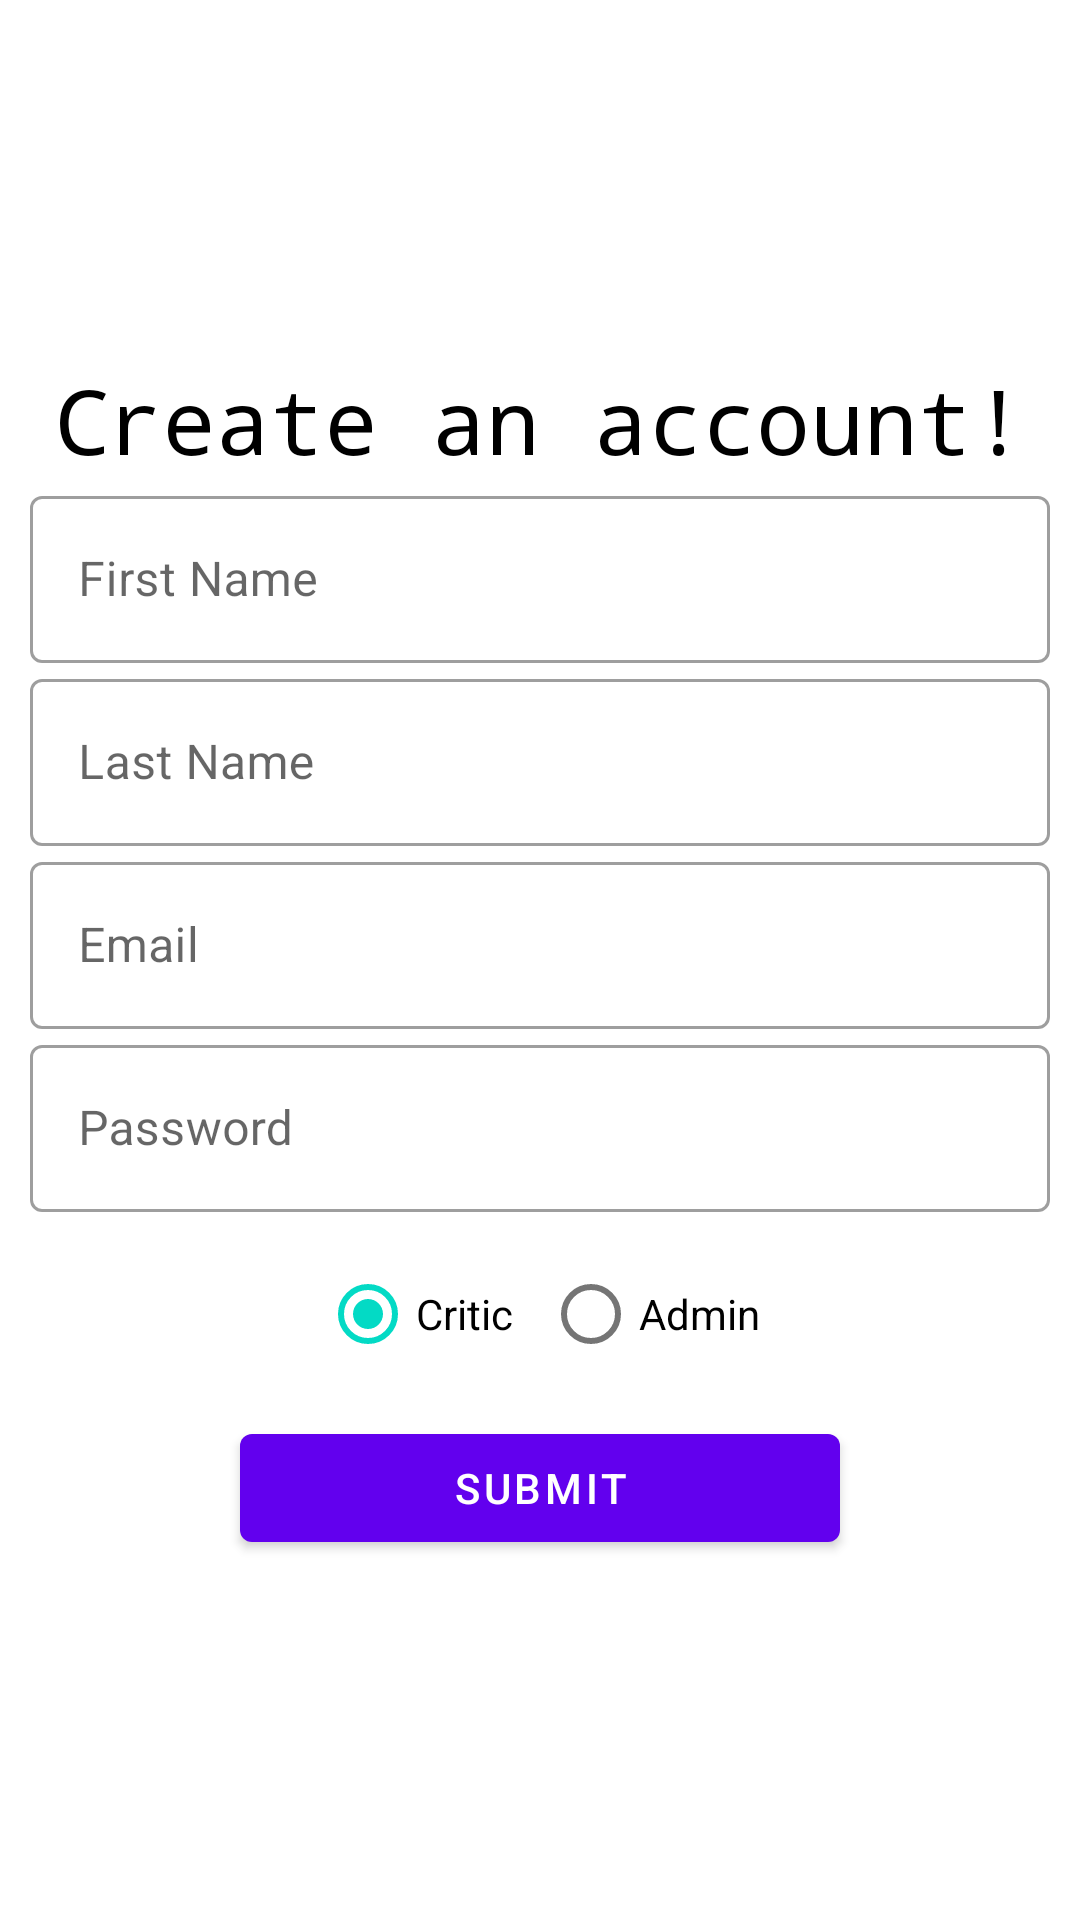

Layout XML and referenced resources for this Android screen:
<!-- AndroidManifest.xml: application theme Theme.ForFoodiesByFoodies -->
<!-- res/layout/fragment_add_user_by_admin.xml -->
<?xml version="1.0" encoding="utf-8"?>
<FrameLayout xmlns:android="http://schemas.android.com/apk/res/android"
    xmlns:tools="http://schemas.android.com/tools"
    android:layout_width="match_parent"
    android:layout_height="match_parent"
    android:layout_marginTop="?attr/actionBarSize"
    tools:context=".fragments.AddUserByAdminFragment">

    <LinearLayout
        android:layout_width="match_parent"
        android:layout_height="wrap_content"
        android:layout_gravity="center"
        android:gravity="center"
        android:orientation="vertical"
        android:padding="10dp"
        tools:ignore="UselessParent">

        <TextView
            android:layout_width="wrap_content"
            android:layout_height="wrap_content"
            android:fontFamily="monospace"
            android:text="@string/create_an_account"
            android:textColor="@color/black"
            android:textSize="30sp" />

        <com.google.android.material.textfield.TextInputLayout
            style="@style/Widget.MaterialComponents.TextInputLayout.OutlinedBox"
            android:layout_width="match_parent"
            android:layout_height="wrap_content"
            android:layout_gravity="center_horizontal">

            <EditText
                android:id="@+id/firstNameField_id"
                android:layout_width="match_parent"
                android:layout_height="wrap_content"
                android:layout_marginTop="10dp"
                android:autofillHints="@string/firstName"
                android:hint="@string/firstName"
                android:inputType="text"
                android:minHeight="48dp" />
        </com.google.android.material.textfield.TextInputLayout>

        <com.google.android.material.textfield.TextInputLayout
            style="@style/Widget.MaterialComponents.TextInputLayout.OutlinedBox"
            android:layout_width="match_parent"
            android:layout_height="wrap_content"
            android:layout_gravity="center_horizontal">

            <EditText
                android:id="@+id/lastNameField_id"
                android:layout_width="match_parent"
                android:layout_height="wrap_content"
                android:layout_marginTop="10dp"
                android:autofillHints="@string/lastName"
                android:hint="@string/lastName"
                android:inputType="text"
                android:minHeight="48dp" />

        </com.google.android.material.textfield.TextInputLayout>

        <com.google.android.material.textfield.TextInputLayout
            style="@style/Widget.MaterialComponents.TextInputLayout.OutlinedBox"
            android:layout_width="match_parent"
            android:layout_height="wrap_content"
            android:layout_gravity="center_horizontal">

            <EditText
                android:id="@+id/emailField_id"
                android:layout_width="match_parent"
                android:layout_height="wrap_content"
                android:layout_marginTop="10dp"
                android:autofillHints="@string/email"
                android:hint="@string/email"
                android:inputType="textEmailAddress"
                android:minHeight="48dp" />
        </com.google.android.material.textfield.TextInputLayout>


        <com.google.android.material.textfield.TextInputLayout
            style="@style/Widget.MaterialComponents.TextInputLayout.OutlinedBox"
            android:layout_width="match_parent"
            android:layout_height="wrap_content"
            android:layout_gravity="center_horizontal">

            <EditText
                android:id="@+id/passwordField_id"
                android:layout_width="match_parent"
                android:layout_height="wrap_content"
                android:layout_marginTop="10dp"
                android:autofillHints="@string/password"
                android:hint="@string/password"
                android:inputType="textPassword"
                android:minHeight="48dp" />

        </com.google.android.material.textfield.TextInputLayout>


        <RadioGroup
            android:id="@+id/radioGroupAddUser_id"
            android:layout_width="match_parent"
            android:layout_height="wrap_content"
            android:layout_marginTop="10dp"
            android:gravity="center"
            android:orientation="horizontal">

            <RadioButton
                android:id="@+id/radioCritic"
                android:layout_width="wrap_content"
                android:layout_height="wrap_content"
                android:layout_gravity="center_horizontal"
                android:checked="true"
                android:text="@string/critic" />

            <RadioButton
                android:id="@+id/radioAdmin"
                android:layout_width="wrap_content"
                android:layout_height="wrap_content"
                android:layout_gravity="center_horizontal"
                android:layout_marginStart="10dp"
                android:checked="false"
                android:text="@string/admin" />
        </RadioGroup>

        <ProgressBar
            android:id="@+id/progressBar_id"
            android:layout_width="30dp"
            android:layout_height="30dp"
            android:layout_gravity="center|bottom"
            android:layout_marginBottom="20dp"
            android:visibility="gone" />


        <Button
            android:id="@+id/signUpBtn_id"
            android:layout_width="200dp"
            android:layout_height="wrap_content"
            android:layout_marginTop="10dp"
            android:text="@string/submit"
            tools:ignore="DuplicateSpeakableTextCheck" />


    </LinearLayout>

</FrameLayout>
<!-- resources referenced by this layout -->
<resources>
  <color name="black">#FF000000</color>
  <string name="admin">Admin</string>
  <string name="create_an_account">Create an account!</string>
  <string name="critic">Critic</string>
  <string name="email">Email</string>
  <string name="firstName">First Name</string>
  <string name="lastName">Last Name</string>
  <string name="password">Password</string>
  <string name="submit">Submit</string>
  <style name="Theme.ForFoodiesByFoodies" parent="Theme.MaterialComponents.DayNight.DarkActionBar">
          
          <item name="colorPrimary">@color/purple_500</item>
          <item name="colorPrimaryVariant">@color/purple_700</item>
          <item name="colorOnPrimary">@color/white</item>
          
          <item name="colorSecondary">@color/teal_200</item>
          <item name="colorSecondaryVariant">@color/teal_700</item>
          <item name="colorOnSecondary">@color/black</item>
          
          <item name="android:statusBarColor" tools:targetApi="l">?attr/colorPrimaryVariant</item>
          
      </style>
  <color name="purple_500">#FF6200EE</color>
  <color name="purple_700">#FF3700B3</color>
  <color name="white">#FFFFFFFF</color>
  <color name="teal_200">#FF03DAC5</color>
  <color name="teal_700">#FF018786</color>
</resources>
